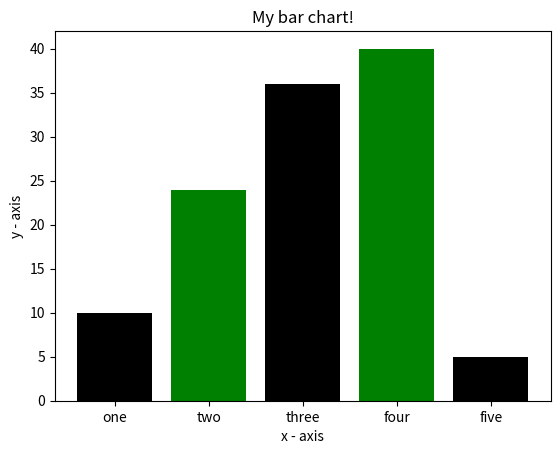

Python code for this plot:
import matplotlib.pyplot as plt

# x-coordinates of left sides of bars
left = [1, 2, 3, 4, 5]

# heights of bars
height = [10, 24, 36, 40, 5]

# labels for bars
tick_label = ['one', 'two', 'three', 'four', 'five']

# plotting a bar chart
plt.bar(left, height, tick_label = tick_label,
        width = 0.8, color = ['black', 'green'])

# naming the x-axis
plt.xlabel('x - axis')
# naming the y-axis
plt.ylabel('y - axis')
# plot title
plt.title('My bar chart!')

# function to show the plot
plt.show()

